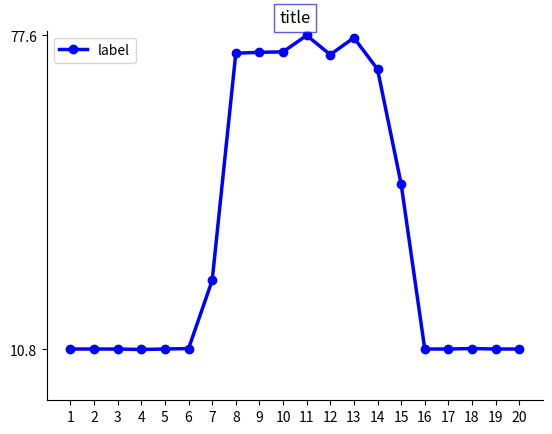
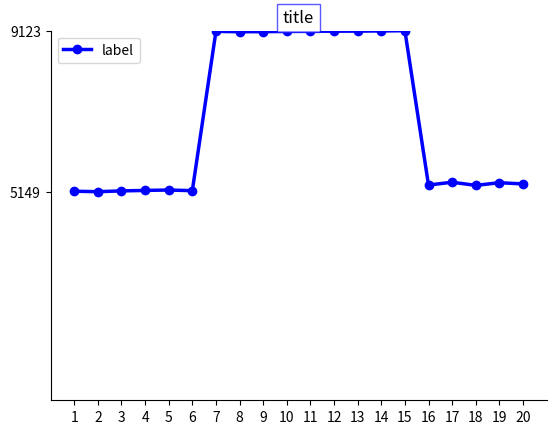
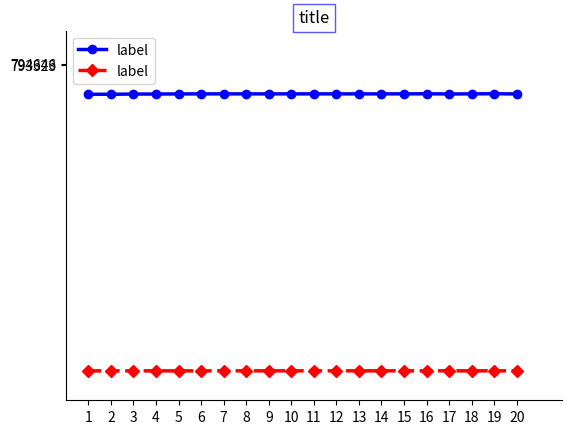

The script that saved these images, in order:
'''
绘制论文中的相关实验结果图片
'''

import matplotlib.pyplot as plt
import numpy


def main():
    x, y1, y2, y3, y4 = set_ex1_data()
    draw_line_chart_single(x, y1, "label", "title")
    draw_line_chart_single(x, y2, "label", "title")
    draw_line_chart(x, y3, y4, "label", "label", "title")


def set_ex1_data():
    '''设置实验一数据
    返回值：x,y1,y2,y3,y4
    '''
    x = [20]
    y1 = [
        10.9,
        10.9,
        10.9,
        10.8,
        10.9,
        11.0,
        25.5,
        73.8,
        74.0,
        74.1,
        77.6,
        73.5,
        77.1,
        70.4,
        46.0,
        10.9,
        10.9,
        11.0,
        10.9,
        10.9
    ]
    y2 = [
        5161,
        5149,
        5169,
        5180,
        5191,
        5174,
        9106,
        9098,
        9099,
        9107,
        9111,
        9111,
        9113,
        9117,
        9123,
        5313,
        5383,
        5305,
        5371,
        5341
    ]
    y3 = [
        723739,
        723741,
        724190,
        724281,
        724530,
        724643,
        724659,
        724678,
        724643,
        724656,
        724648,
        724649,
        724647,
        724648,
        724712,
        724888,
        724394,
        724678,
        724976,
        724504
    ]
    y4 = [
        69584,
        69584,
        69584,
        69584,
        69584,
        69584,
        69665,
        69651,
        69653,
        69659,
        69644,
        69676,
        69678,
        69679,
        69688,
        69679,
        69670,
        69670,
        69670,
        69670
    ]
    return x, y1, y2, y3, y4


def draw_line_chart_single(x, y, label_y, title):
    '''绘制折线图
    参数：
    x,y - []
    label_y - string
    title - string
    '''
    # 载入数据
    # 如果x只有一个值n，则重新给x赋值0~n
    if(len(x) == 1):
        x = [i for i in range(x[0])]
    x = numpy.array(x)
    x = x + 1
    y = numpy.array(y)

    # 检验数据
    print('x=', x)
    print('y=', y)

    # 绘制
    plt.plot(x, y, color="blue", linewidth=2.5,
             linestyle="-", marker="o", label=label_y)
    '''4种linestyle
    - 直线
    -- 虚线
    -. 虚线带点
    : 点线
    '''
    '''n多种marker，列举几种常用的
    o circle marker
    D,d diamond marker
    * star marker
    v triangle_down marker
    + plus marker
    x x marker
    '''

    # 设置边界
    plt.xlim(0, x.max() + 1)
    plt.ylim(0, y.max() + 1)

    # 设置刻度
    plt.xticks(x)
    plt.yticks([y.min(), y.max()])

    # 设置刻度标签
    # 暂时用不到，不学了

    # 移动轴线
    ax = plt.gca()
    # 右边和上边的轴线设置为无
    ax.spines['right'].set_color('none')
    ax.spines['top'].set_color('none')
    ax.xaxis.set_ticks_position('bottom')
    ax.spines['bottom'].set_position(('data', 0))
    ax.yaxis.set_ticks_position('left')
    ax.spines['left'].set_position(('data', 0))

    # 添加图例
    plt.legend(loc='upper left')

    # 添加图标题
    plt.title(title, bbox=dict(
        facecolor='white', edgecolor='blue', alpha=0.65))

    # 显示
    plt.show()


def draw_line_chart(x, y1, y2, label_y1, label_y2, title):
    '''绘制折线图
    参数：
    x,y1,y2 - []
    label_y1,label_y2 - string
    title - string
    '''
    # 载入数据
    # 如果x只有一个值n，则重新给x赋值0~n
    if(len(x) == 1):
        x = [i for i in range(x[0])]
    x = numpy.array(x)
    x += 1
    y1 = numpy.array(y1)
    y2 = numpy.array(y2)
    y = y1 + y2  # 绘制数据

    # 检验数据
    print('x=', x)
    print('y1=', y1)
    print('y2=', y2)

    # 绘制
    plt.plot(x, y1, color="blue", linewidth=2.5,
             linestyle="-", marker="o", label=label_y1)
    plt.plot(x, y2, color="red", linewidth=2.5,
             linestyle="--", marker="D", label=label_y2)
    '''4种linestyle
    - 直线
    -- 虚线
    -. 虚线带点
    : 点线
    '''
    '''n多种marker，列举几种常用的
    o circle marker
    D,d diamond marker
    * star marker
    v triangle_down marker
    + plus marker
    x x marker
    '''

    # 设置边界
    plt.xlim(0, x.max() * 1.1)
    plt.ylim(0, y.max() * 1.1)

    # 设置刻度
    plt.xticks(x)
    plt.yticks([y.min(), y.max()])

    # 设置刻度标签
    # 暂时用不到，不学了

    # 移动轴线
    ax = plt.gca()
    # 右边和上边的轴线设置为无
    ax.spines['right'].set_color('none')
    ax.spines['top'].set_color('none')
    ax.xaxis.set_ticks_position('bottom')
    ax.spines['bottom'].set_position(('data', 0))
    ax.yaxis.set_ticks_position('left')
    ax.spines['left'].set_position(('data', 0))

    # 添加图例
    plt.legend(loc='upper left')

    # 添加图标题
    plt.title(title, bbox=dict(
        facecolor='white', edgecolor='blue', alpha=0.65))

    # 显示
    plt.show()


def draw_barh(kinds, values, title):
    '''绘制柱状图
    '''

    # 转换数据
    kinds = numpy.arange(len(kind))
    values = numpy.arange()

    plt.barh(y_pos, performance, xerr=error, align='center',
             alpha=0.4)  # 这里是产生横向柱状图 barh h--horizontal
    plt.yticks(y_pos, people)
    plt.xlabel('Performance')

    # 添加图标题
    plt.title(title, bbox=dict(
        facecolor='white', edgecolor='blue', alpha=0.65))

    # 显示
    plt.show()


if __name__ == '__main__':
    main()
